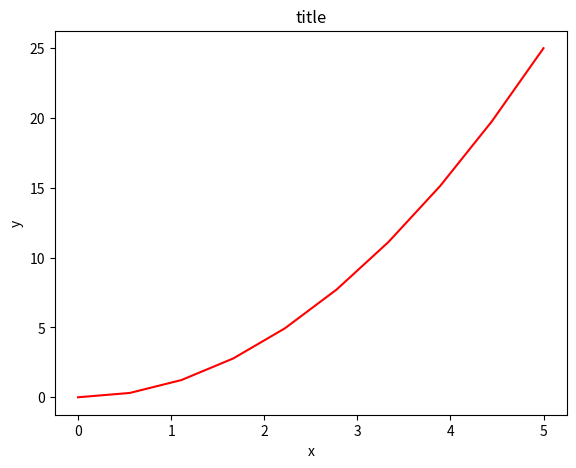
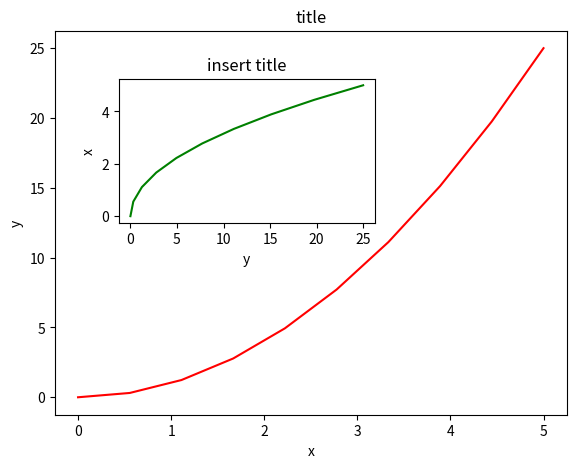
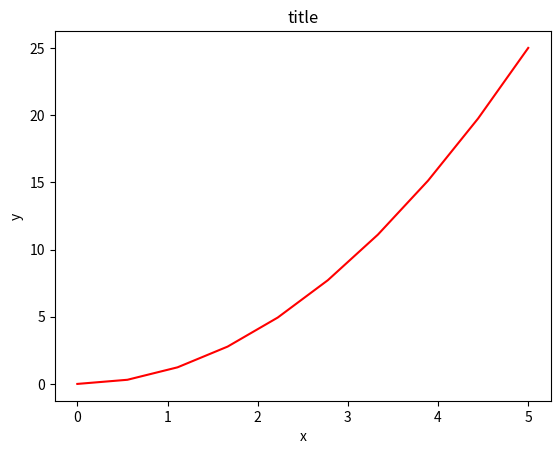
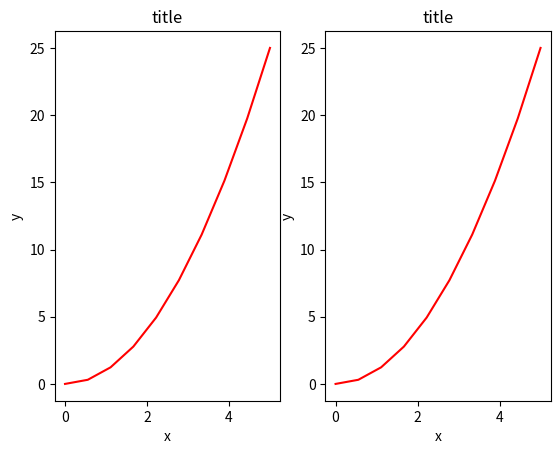
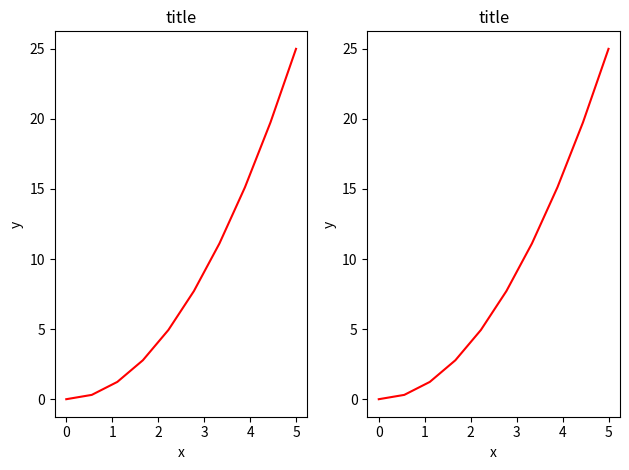

Write the Python code that produced these figures, in order.
# -*- coding: utf-8 -*-
import matplotlib.pyplot as plt
import numpy as np

# Notes from Johansson tutorial on matplotlib
# https://nbviewer.org/github/jrjohansson/scientific-python-lectures/blob/master/Lecture-4-Matplotlib.ipynb


# -------------------------------------------------------------------------
x = np.linspace(0, 5, 10)
y = x ** 2
# -------------------------------------------------------------------------

fig = plt.figure()
# left, bottom, width, height (range 0 to 1)
axes = fig.add_axes([0.1, 0.1, 0.8, 0.8])
axes.plot(x, y, 'r')
axes.set_xlabel('x')
axes.set_ylabel('y')
axes.set_title('title')

# -------------------------------------------------------------------------

fig = plt.figure()

axes1 = fig.add_axes([0.1, 0.1, 0.8, 0.8])  # main axes
axes2 = fig.add_axes([0.2, 0.5, 0.4, 0.3])  # inset axes

# main figure
axes1.plot(x, y, 'r')
axes1.set_xlabel('x')
axes1.set_ylabel('y')
axes1.set_title('title')

# insert
axes2.plot(y, x, 'g')
axes2.set_xlabel('y')
axes2.set_ylabel('x')
axes2.set_title('insert title')

# -------------------------------------------------------------------------

# This version produces subplots,
# but with overlapping axes and labels
fig, axes = plt.subplots()

axes.plot(x, y, 'r')
axes.set_xlabel('x')
axes.set_ylabel('y')
axes.set_title('title')

fig, axes = plt.subplots(nrows=1, ncols=2)

for ax in axes:
    ax.plot(x, y, 'r')
    ax.set_xlabel('x')
    ax.set_ylabel('y')
    ax.set_title('title')

# -------------------------------------------------------------------------

# The problem of overlapping subplots can be
# resolved with the fig.tight_layout() method:
fig, axes = plt.subplots(nrows=1, ncols=2)

for ax in axes:
    ax.plot(x, y, 'r')
    ax.set_xlabel('x')
    ax.set_ylabel('y')
    ax.set_title('title')

fig.tight_layout()
